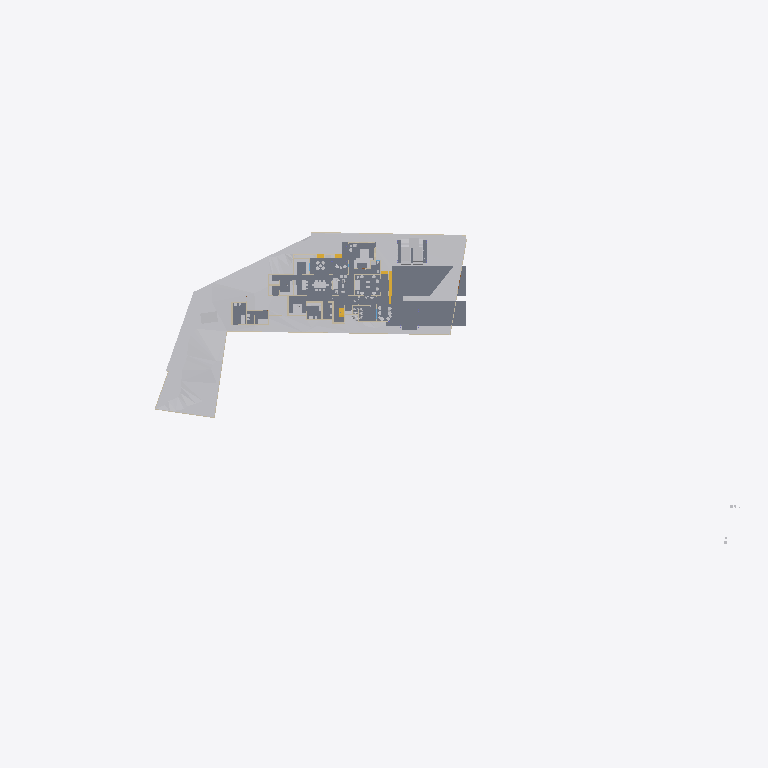
Plan cut of the same IFC building model at storey 'Existing' (level 0.00 m, cut at 1.40 m), seen from above with north up, elements coloured by IFC class: 19 other elements (light grey), 14 walls (beige), 8 slabs (grey), 2 stair flights (yellow). Cut surfaces are drawn darker.
Extent 141.3 m × 63.5 m × 37.0 m (x, y, z). Storeys (8): Road Level at 0.00 m; GF at 0.00 m; Concept at 0.00 m; Existing at 0.00 m; Roof at 0.00 m; Area at 0.00 m; Car Porch at 0.00 m; FF at 3.85 m. Elements (445): 137 IfcWall, 119 IfcFurniture, 36 IfcDoor, 32 IfcBuildingElementProxy, 27 IfcWindow, 25 IfcSlab, 24 IfcSanitaryTerminal, 18 IfcColumn, 9 IfcShadingDevice, 7 IfcStairFlight, 4 IfcRoof, 2 IfcGeographicElement.

HEADER;
FILE_DESCRIPTION(('ViewDefinition[DesignTransferView]'),'2;1');
FILE_NAME('Jailani.ifc','2026-02-10T19:29:39+05:30',(''),(''),'IfcOpenShell 0.8.5-alpha260121','Bonsai 0.8.5-alpha260121-421d454','Nobody');
FILE_SCHEMA(('IFC4X3'));
ENDSEC;
DATA;
#1=IFCPROJECT('1rEyq$MlvDVO9q4X_6O_vh',$,'My Project',$,$,$,$,(#14,#26),#9);
#31=IFCSITE('2ymv4STDrDCBgdvlSnG91s',$,'My Site',$,$,#54,$,$,$,(8,52,49,300000),(76,38,36,300000),20.0,$,$);
#37=IFCBUILDING('0WCwdFWaT3fvN6dYFJV0G3',$,'My Building',$,$,#60,$,$,$,$,$,$);
#43=IFCBUILDINGSTOREY('3glIUxBxj019WI9WL2_LBp',$,'Road Level',$,$,#66,$,$,$,$);
#2091=IFCBUILDINGSTOREY('0gksAyAJzF1eVdNHxF82jx',$,'GF',$,$,#203992,$,$,$,$);
#9684=IFCBUILDINGSTOREY('0GW8AoQ6z9OfFkHNDnUrmB',$,'FF',$,$,#226409,$,$,$,$);
#36449=IFCBUILDINGSTOREY('08MXqDc890wx$ikiXcsfjl',$,'Concept',$,$,#36465,$,$,$,$);
#37612=IFCBUILDINGSTOREY('3FqJSqHaz8MQtwN4CzJUgT',$,'Existing',$,$,#37627,$,$,$,$);
#39460=IFCBUILDINGSTOREY('2$v9ldK6P2VucsJp$wo$TV',$,'Roof',$,$,#39475,$,$,$,$);
#119304=IFCBUILDINGSTOREY('0qBaI9Ey94591kdt6C2Jnr',$,'Area',$,$,#119319,$,$,$,$);
#129129=IFCBUILDINGSTOREY('3kIur_wS960wa7BjgB$p1C',$,'Car Porch',$,$,#129145,$,$,$,$);
#1788=IFCGEOGRAPHICELEMENT('2G7_FUH1TFnfA2p0BceQCt',$,'Site',$,$,#100204,#1804,$,.TERRAIN.);
#4726=IFCSLAB('2FiUBYKgX14Ok5pfpzPww9',$,'Ground Floor',$,$,#251046,#4737,$,$);
#250091=IFCSLAB('03bDxO0kv6VPubU2iKT0xU',$,'Ground Floor Carporch 1car',$,$,#251027,#250110,$,$);
#250166=IFCSLAB('3Pg2zneDjA3RVObrC6l$r4',$,'Ground Floor Carporch 1car',$,$,#250221,#250185,$,$);
#44400=IFCGEOGRAPHICELEMENT('1ijp4spyP8GBGp3uN8hwYJ',$,'Grass',$,$,#204027,#44410,$,.VEGETATION.);
#100712=IFCSLAB('1DsvWWCbL7cANGjESzliI9',$,'Ground Floor Verandah',$,$,#156011,#100733,$,$);
#219416=IFCSLAB('1AAhloHkHFWRkhjfKq1PUs',$,'Slab',$,$,#233402,#219437,$,$);
#243411=IFCSLAB('0XExs70JbAsOb335bjnD$T',$,'Ground Floor Sitout',$,$,#250211,#243430,$,$);
#225017=IFCSLAB('1Qc2awMQfDD8pfi3Klqlbg',$,'Ground Floor Carporch 1car',$,$,#247063,#225038,$,$);
#154162=IFCVEHICLE('0N$2t9_e9DZwiKoEMbUbZK',$,'Vehicle',$,$,#228218,#154175,$,$);
#145566=IFCVEHICLE('0GR5tKgTv9_RA8i68F_qsM',$,'Vehicle',$,$,#228213,#145579,$,$);
#151238=IFCSLAB('1TDJ9z8DHBV90YLwAbkjL$',$,'Ground Floor Carporch 2car',$,$,#228208,#151259,$,$);
#4239=IFCBUILDINGELEMENTPROXY('3q7lNd2p17oe3AMat8N37d',$,'Toilet 2',$,$,#81645,#4249,$,.COMPLEX.);
#48553=IFCFURNITURE('2Ze14ZEU9CiBG9_AhI5DIZ',$,'Furniture',$,$,#227109,#48562,$,$);
#4250=IFCBUILDINGELEMENTPROXY('3toYnKI0v7vRY5ZvUmLVDd',$,'Toilet1',$,$,#81650,#4260,$,.COMPLEX.);
#55484=IFCFURNITURE('3TkWbzkAX1QAVy26F4DON4',$,'Furniture',$,$,#242544,#55497,$,$);
#55457=IFCFURNITURE('0V6hxvZwXE6hVLVUBmKQZG',$,'Furniture',$,$,#241933,#55466,$,$);
#231998=IFCSTAIRFLIGHT('3u1AF4LOj1QfQjIKdaADSR',$,'StairFlight',$,$,#251634,#232177,$,2,1,0.150000005960464,0.0900000035762787,.STRAIGHT.);
#3190=IFCWALL('193oymhqH3WPw9ieWVOFsJ',$,'Wall',$,$,#36281,#3201,$,$);
#211619=IFCWALL('0GEX5P4U9BQufRWTvvAWVU',$,'Wall',$,$,#211854,#211630,$,$);
#2407=IFCWALL('1wqYISk15EtxPgF1WYwVVh',$,'Wall',$,$,#100330,#2413,$,$);
#2632=IFCWALL('1hiIP0I5r0ZAybbUAFoviW',$,'Wall',$,$,#112940,#2638,$,$);
#48220=IFCFURNITURE('1QWqY1IIrEJwc5UsSxSNE6',$,'Furniture',$,$,#244747,#48233,$,$);
#219453=IFCFURNITURE('2wi43uVUHB$fvvoXLnbFGQ',$,'Furniture',$,$,#241923,#219793,$,$);
#89686=IFCFURNITURE('13ALM621n4AfCK13kNr2ii',$,'Furniture',$,$,#242093,#89699,$,$);
#56306=IFCFURNITURE('1_EYla0VL98hdUWu1GNTXR',$,'Furniture',$,$,#243386,#56317,$,$);
#230763=IFCWALL('3ruAgi0$X4th8uNtjDFU0l',$,'Wall',$,$,#233442,#230776,$,$);
#248524=IFCSTAIRFLIGHT('1BmzoxccPEGOGh0HSuKGo4',$,'StairFlight',$,$,#251877,#248542,$,8,7,0.164635002613068,0.164918094873428,.STRAIGHT.);
#173424=IFCWALL('16q52yTqr2xR_6DQDiDOs_',$,'Wall',$,$,#236007,#173436,$,$);
#168053=IFCWALL('3M5zxzEmT2XfzjJzyz7DGC',$,'Wall',$,$,#251916,#168065,$,$);
#2607=IFCWALL('0hLi5deXP5Zfo$NOtNZznY',$,'Wall',$,$,#112989,#2613,$,$);
#56164=IFCFURNITURE('1NDOqTkPT45hXxPi7JQfG6',$,'Furniture',$,$,#227574,#56175,$,$);
#210014=IFCFURNITURE('3CXtdG9UXDshaF3QqeU4Kq',$,'Furniture',$,$,#239900,#210025,$,$);
#170150=IFCFURNITURE('3Rxkd7cnT41hhyDoPSnoDn',$,'Furniture',$,$,#227579,#170161,$,$);
#158962=IFCWALL('24bCON1JDEwhGT_2QXEr30',$,'Wall',$,$,#233783,#158974,$,$);
#2457=IFCWALL('38EbZ7mAL5TfofCc1aVwCP',$,'Wall',$,$,#113131,#2463,$,$);
#231070=IFCFURNITURE('21TEvtg35CVh5sliQzQktT',$,'Furniture',$,$,#241928,#231083,$,$);
#56246=IFCFURNITURE('2mj$BvRbP1f9_7V7W1oVwT',$,'Furniture',$,$,#227569,#56257,$,$);
#2381=IFCWALL('2ukC8AQQP85Rb_ZeT84bZY',$,'Wall',$,$,#112883,#2388,$,$);
#75308=IFCWALL('0aRmjp_Qf6AeBX3Xe9lqsI',$,'Wall',$,$,#229119,#75319,$,$);
#75333=IFCWALL('0QnQ$aShP6ifk0P98FmQv4',$,'Wall',$,$,#239451,#75344,$,$);
#3433=IFCWALL('2gqgdNokT89Rrmjq1x$gkt',$,'Wall',$,$,#211715,#3444,$,$);
#161776=IFCFURNITURE('0v_OHJ2p94wx9DIPdDDMc$',$,'Furniture',$,$,#227654,#161787,$,$);
ENDSEC;
